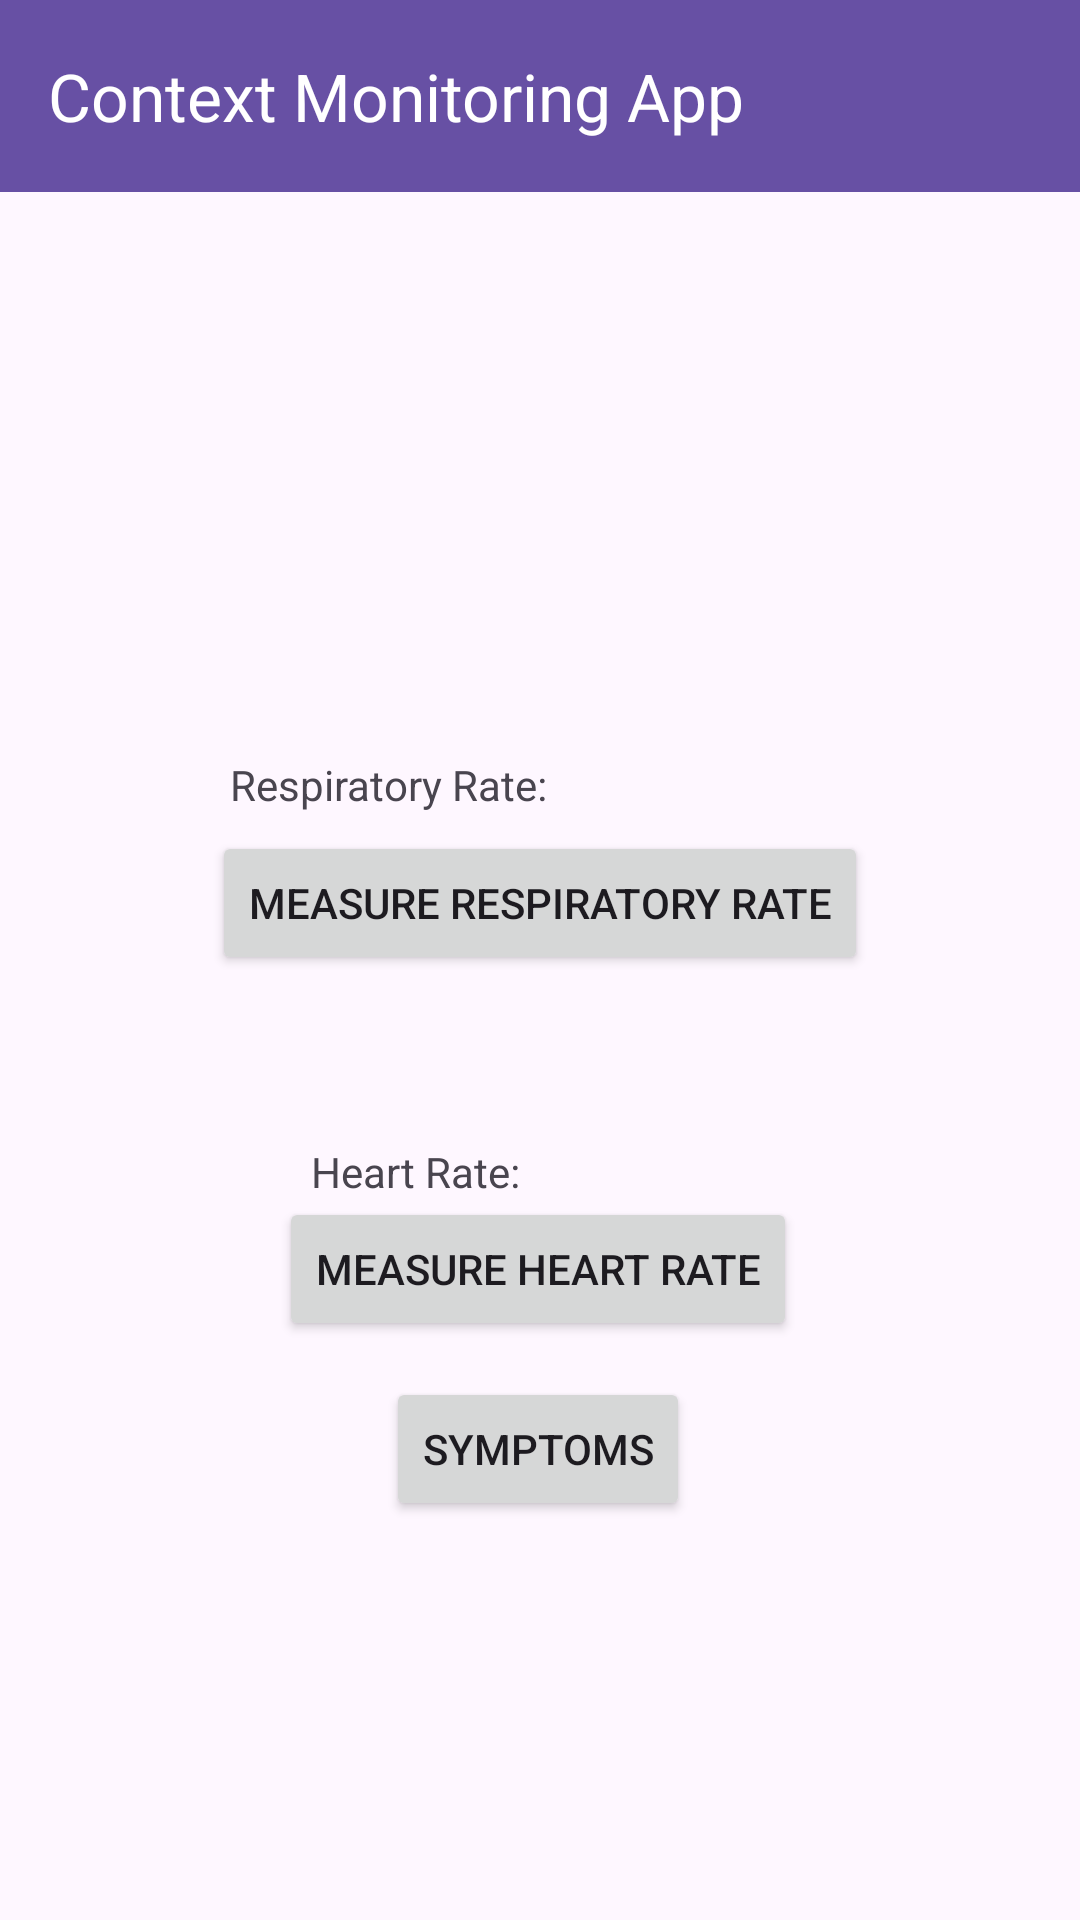

This screen was rendered from an Android layout file. Write that file and the resources it references.
<!-- AndroidManifest.xml: application theme Theme.ContextMonitoringApp -->
<!-- res/layout/activity_main.xml -->
<?xml version="1.0" encoding="utf-8"?>
<androidx.constraintlayout.widget.ConstraintLayout xmlns:android="http://schemas.android.com/apk/res/android"
    xmlns:app="http://schemas.android.com/apk/res-auto"
    xmlns:tools="http://schemas.android.com/tools"
    android:id="@+id/main"
    android:layout_width="match_parent"
    android:layout_height="match_parent"
    tools:context=".MainActivity">

    
    <androidx.appcompat.widget.Toolbar
        android:id="@+id/toolbar"
        android:layout_width="0dp"
        android:layout_height="?attr/actionBarSize"
        android:background="?attr/colorPrimary"
        android:elevation="4dp"
        app:layout_constraintStart_toStartOf="parent"
        app:layout_constraintEnd_toEndOf="parent"
        app:layout_constraintTop_toTopOf="parent"
        app:title="Context Monitoring App"
        app:titleTextColor="@android:color/white" />

    

    

    

    

    <TextView
        android:id="@+id/text_respiratory_rate"
        android:layout_width="207dp"
        android:layout_height="33dp"
        android:layout_marginTop="244dp"
        android:paddingTop="8dp"
        android:text="Respiratory Rate:"
        app:layout_constraintEnd_toEndOf="parent"
        app:layout_constraintStart_toStartOf="parent"
        app:layout_constraintTop_toTopOf="parent" />

    <Button
        android:id="@+id/button_respiratory_rate"
        android:layout_width="wrap_content"
        android:layout_height="wrap_content"
        android:text="Measure Respiratory Rate"
        app:layout_constraintBottom_toTopOf="@+id/text_heart_rate"
        app:layout_constraintEnd_toEndOf="parent"
        app:layout_constraintStart_toStartOf="parent"
        app:layout_constraintTop_toBottomOf="@id/text_respiratory_rate"
        app:layout_constraintVertical_chainStyle="spread" />

    <TextView
        android:id="@+id/text_heart_rate"
        android:layout_width="152dp"
        android:layout_height="26dp"
        android:layout_marginTop="48dp"
        android:paddingTop="8dp"
        android:text="Heart Rate: "
        app:layout_constraintEnd_toEndOf="parent"
        app:layout_constraintHorizontal_bias="0.498"
        app:layout_constraintStart_toStartOf="parent"
        app:layout_constraintTop_toBottomOf="@+id/button_respiratory_rate" />

    <Button
        android:id="@+id/button_heart_rate"
        android:layout_width="wrap_content"
        android:layout_height="wrap_content"
        android:text="Measure Heart Rate"
        app:layout_constraintBottom_toBottomOf="parent"
        app:layout_constraintEnd_toEndOf="parent"
        app:layout_constraintHorizontal_bias="0.497"
        app:layout_constraintStart_toStartOf="parent"
        app:layout_constraintTop_toBottomOf="@id/text_heart_rate"
        app:layout_constraintVertical_bias="0.0" />


    <Button
        android:id="@+id/button_symptoms"
        android:layout_width="wrap_content"
        android:layout_height="wrap_content"
        android:layout_marginTop="12dp"
        android:text="Symptoms"
        app:layout_constraintEnd_toEndOf="parent"
        app:layout_constraintHorizontal_bias="0.498"
        app:layout_constraintStart_toStartOf="parent"
        app:layout_constraintTop_toBottomOf="@+id/button_heart_rate" />

</androidx.constraintlayout.widget.ConstraintLayout>
<!-- resources referenced by this layout -->
<resources>
  <style name="Theme.ContextMonitoringApp" parent="Base.Theme.ContextMonitoringApp" />
  <style name="Base.Theme.ContextMonitoringApp" parent="Theme.Material3.DayNight.NoActionBar">
          
          
      </style>
</resources>
